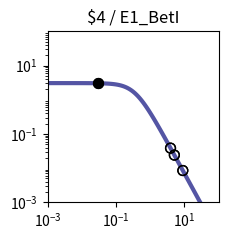

Generate this figure with matplotlib: (Note: this script raises an exception after producing the figure.)
import matplotlib.pyplot as plt
import matplotlib.ticker as ticker
import numpy as np

fig, ax = plt.subplots(figsize=(2.5,2.5))

plt.xlim(1.000000e-03, 1.000000e+02)
plt.ylim(1.000000e-03, 1.000000e+02)

x = np.array([1.000000e-03,1.122018e-03,1.258925e-03,1.412538e-03,1.584893e-03,1.778279e-03,1.995262e-03,2.238721e-03,2.511886e-03,2.818383e-03,3.162278e-03,3.548134e-03,3.981072e-03,4.466836e-03,5.011872e-03,5.623413e-03,6.309573e-03,7.079458e-03,7.943282e-03,8.912509e-03,1.000000e-02,1.122018e-02,1.258925e-02,1.412538e-02,1.584893e-02,1.778279e-02,1.995262e-02,2.238721e-02,2.511886e-02,2.818383e-02,3.162278e-02,3.548134e-02,3.981072e-02,4.466836e-02,5.011872e-02,5.623413e-02,6.309573e-02,7.079458e-02,7.943282e-02,8.912509e-02,1.000000e-01,1.122018e-01,1.258925e-01,1.412538e-01,1.584893e-01,1.778279e-01,1.995262e-01,2.238721e-01,2.511886e-01,2.818383e-01,3.162278e-01,3.548134e-01,3.981072e-01,4.466836e-01,5.011872e-01,5.623413e-01,6.309573e-01,7.079458e-01,7.943282e-01,8.912509e-01,1.000000e+00,1.122018e+00,1.258925e+00,1.412538e+00,1.584893e+00,1.778279e+00,1.995262e+00,2.238721e+00,2.511886e+00,2.818383e+00,3.162278e+00,3.548134e+00,3.981072e+00,4.466836e+00,5.011872e+00,5.623413e+00,6.309573e+00,7.079458e+00,7.943282e+00,8.912509e+00,1.000000e+01,1.122018e+01,1.258925e+01,1.412538e+01,1.584893e+01,1.778279e+01,1.995262e+01,2.238721e+01,2.511886e+01,2.818383e+01,3.162278e+01,3.548134e+01,3.981072e+01,4.466836e+01,5.011872e+01,5.623413e+01,6.309573e+01,7.079458e+01,7.943282e+01,8.912509e+01,1.000000e+02,])
y = np.array([3.064938e+00,3.064923e+00,3.064905e+00,3.064883e+00,3.064855e+00,3.064821e+00,3.064779e+00,3.064727e+00,3.064663e+00,3.064584e+00,3.064486e+00,3.064366e+00,3.064217e+00,3.064033e+00,3.063806e+00,3.063525e+00,3.063179e+00,3.062752e+00,3.062224e+00,3.061572e+00,3.060768e+00,3.059776e+00,3.058551e+00,3.057039e+00,3.055175e+00,3.052876e+00,3.050041e+00,3.046548e+00,3.042245e+00,3.036947e+00,3.030430e+00,3.022421e+00,3.012588e+00,3.000533e+00,2.985777e+00,2.967755e+00,2.945795e+00,2.919121e+00,2.886839e+00,2.847944e+00,2.801333e+00,2.745835e+00,2.680259e+00,2.603476e+00,2.514515e+00,2.412703e+00,2.297807e+00,2.170178e+00,2.030873e+00,1.881706e+00,1.725216e+00,1.564534e+00,1.403144e+00,1.244593e+00,1.092183e+00,9.487108e-01,8.162870e-01,6.962659e-01,5.892676e-01,4.952741e-01,4.137677e-01,3.438797e-01,2.845294e-01,2.345395e-01,1.927237e-01,1.579471e-01,1.291638e-01,1.054355e-01,8.593860e-02,6.996184e-02,5.689857e-02,4.623681e-02,3.754794e-02,3.047541e-02,2.472418e-02,2.005113e-02,1.625660e-02,1.317705e-02,1.067883e-02,8.652897e-03,7.010433e-03,5.679157e-03,4.600309e-03,3.726156e-03,3.017946e-03,2.444234e-03,1.979515e-03,1.603106e-03,1.298241e-03,1.051333e-03,8.513706e-04,6.894323e-04,5.582905e-04,4.520904e-04,3.660896e-04,2.964472e-04,2.400520e-04,1.943846e-04,1.574045e-04,1.274592e-04,1.032107e-04,])
c = "#5455a4"

hi_x = np.array([3.000000e-02,3.000000e-02,])
hi_y = np.array([3.033580e+00,3.033580e+00,])
lo_x = np.array([5.082100e+00,5.082100e+00,3.926100e+00,3.926100e+00,8.978200e+00,8.978200e+00,])
lo_y = np.array([2.410643e-02,2.410643e-02,3.850504e-02,3.850504e-02,8.537525e-03,8.537525e-03,])

plt.loglog(x,y,lw=3,color=c)
plt.scatter(hi_x,hi_y,marker='o',s=50,color='black',zorder=10)
plt.scatter(lo_x,lo_y,marker='o',s=50,edgecolors='black',color='none',zorder=10)

plt.title("$4 / E1_BetI")

ax.xaxis.set_major_locator(ticker.LogLocator(numticks=3))
ax.yaxis.set_major_locator(ticker.LogLocator(numticks=3))

ax.set_aspect('equal')
plt.tight_layout()

plt.savefig("/content/output/0xD7/response_plot_$4_E1_BetI.png", bbox_inches='tight')
